Image classification data set "images" (JunmyeongPark/yolo26_kant on GitHub). Class labels (5): knob, sign green, sign off, sign red, sign yellow.

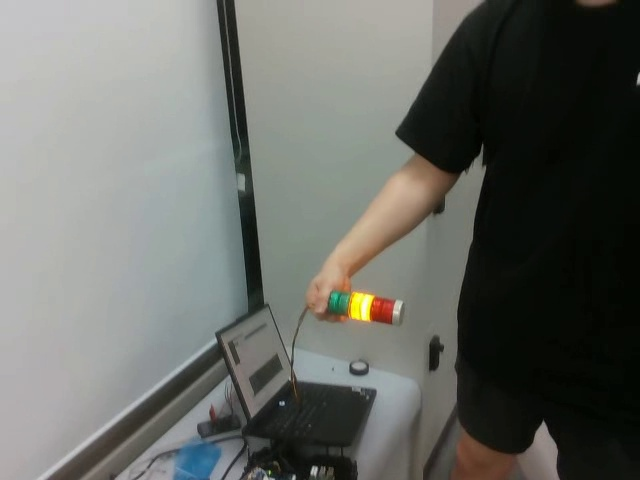
Label: sign yellow

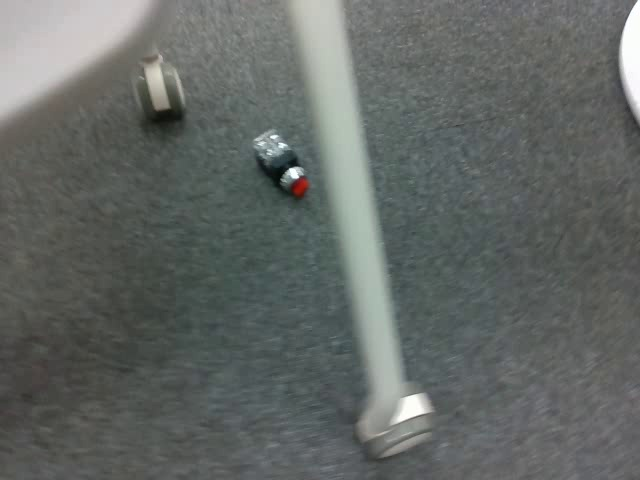
Label: knob

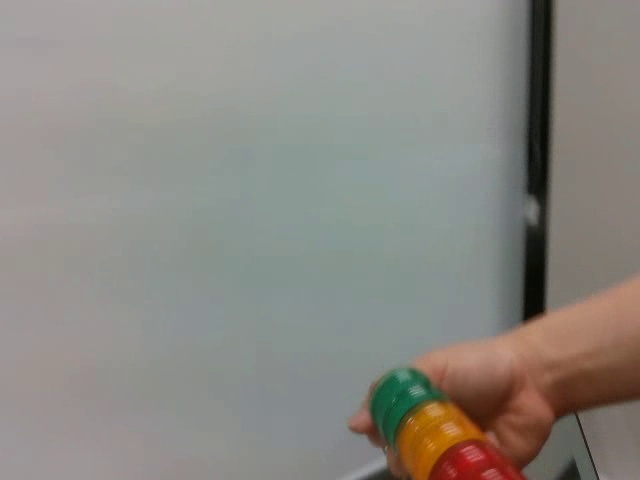
Label: sign off

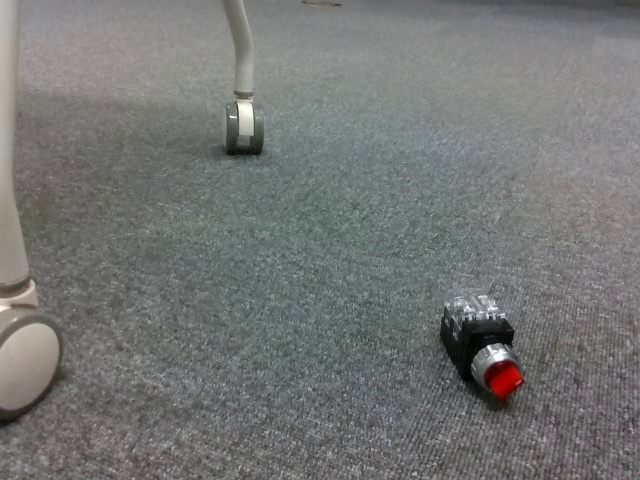
Label: knob

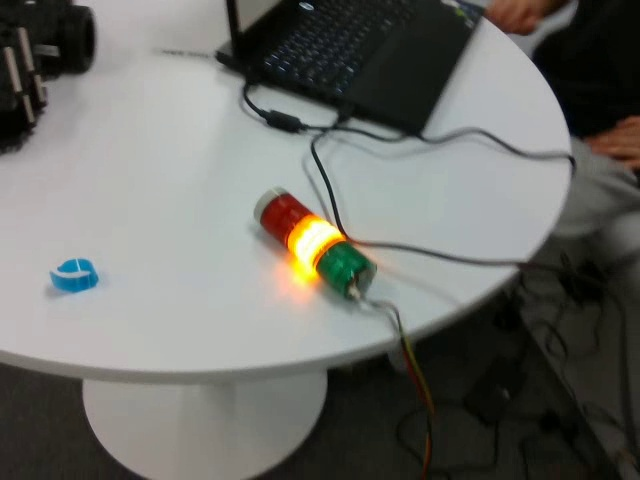
Label: sign yellow

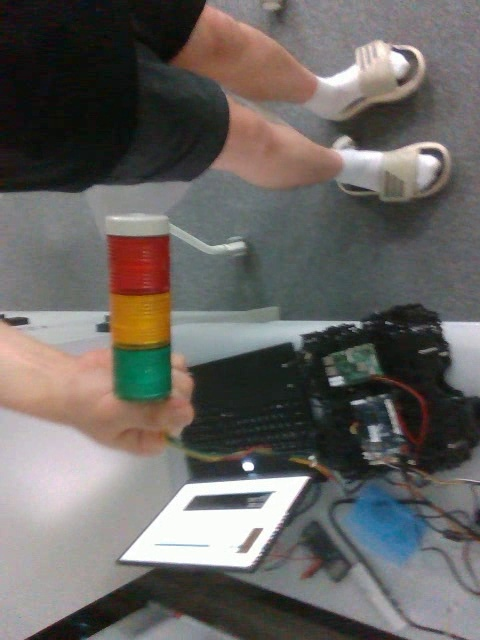
Label: sign off
